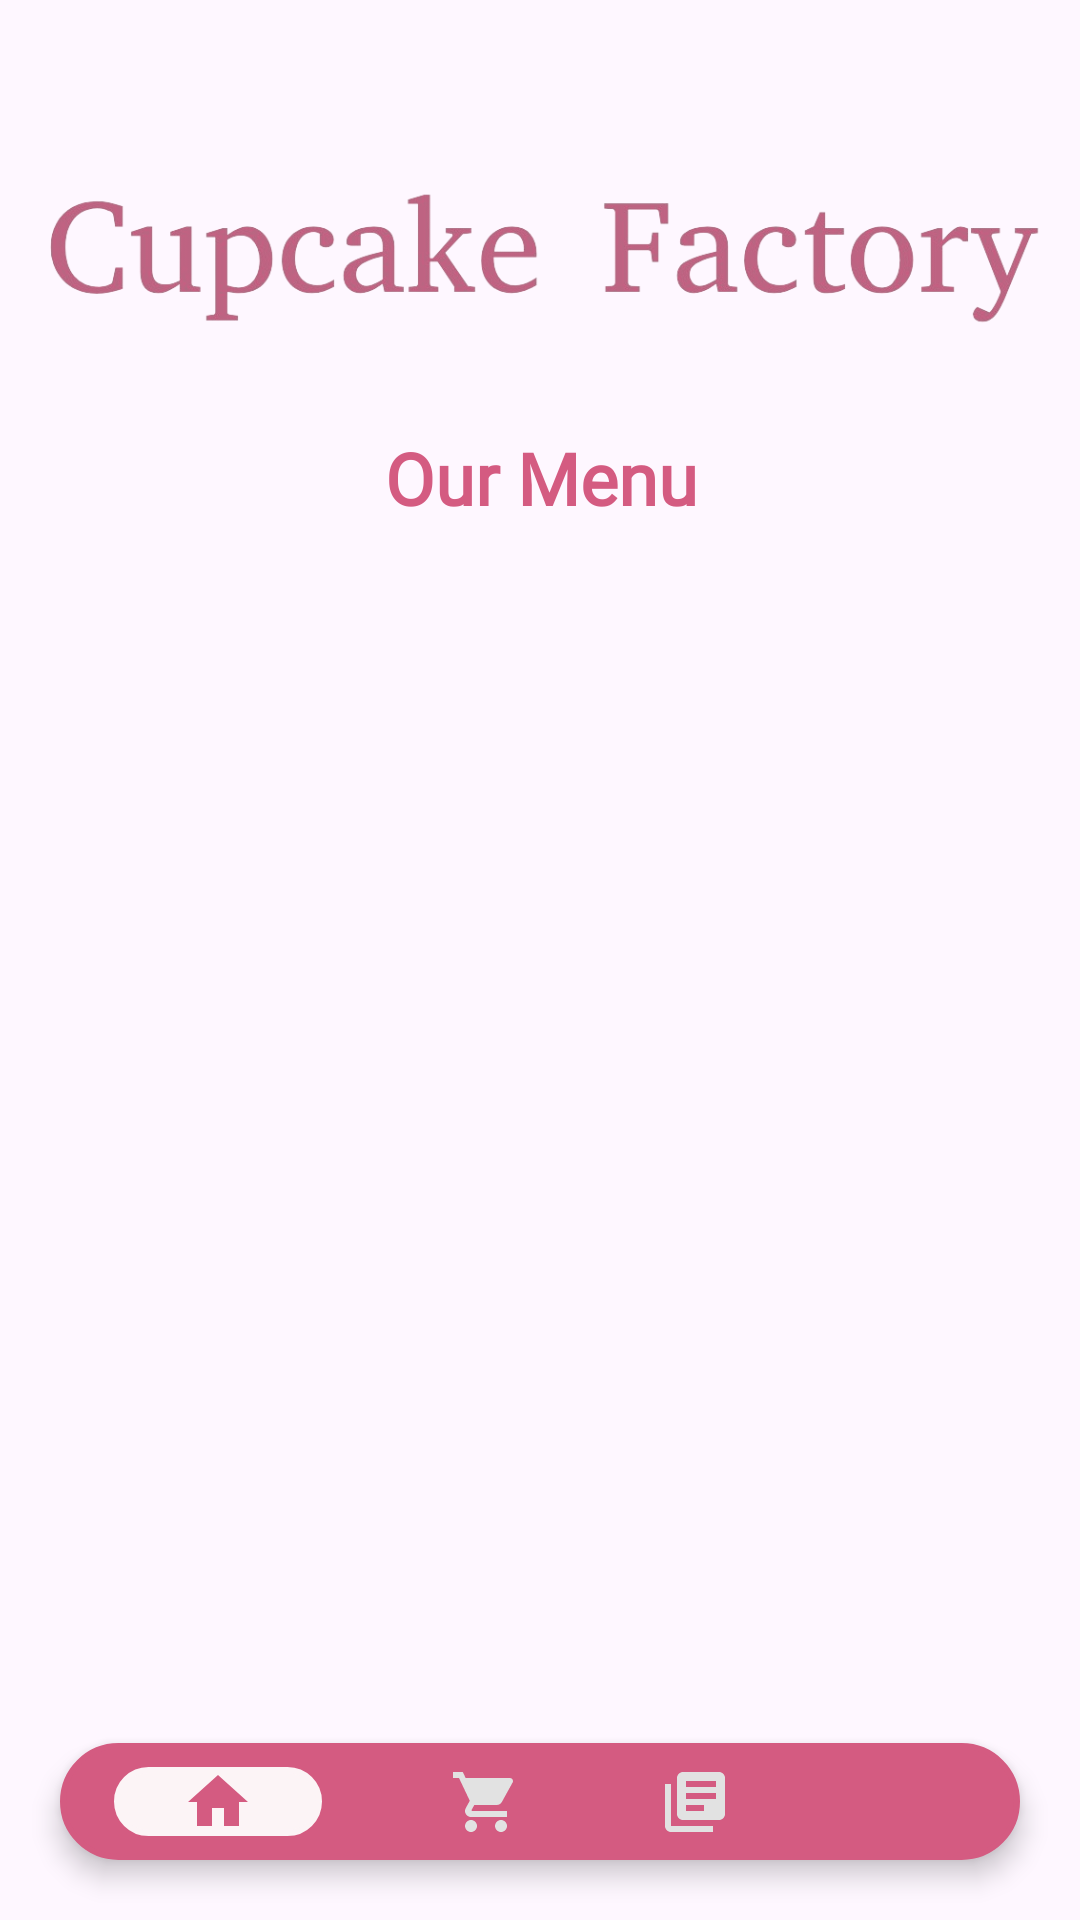

Layout XML and referenced resources for this Android screen:
<!-- AndroidManifest.xml: application theme Theme.Cupcake_Factory -->
<!-- res/layout/activity_customer_view_cupcakes.xml -->
<?xml version="1.0" encoding="utf-8"?>
<RelativeLayout xmlns:android="http://schemas.android.com/apk/res/android"
xmlns:app="http://schemas.android.com/apk/res-auto"
xmlns:tools="http://schemas.android.com/tools"
android:layout_width="match_parent"
android:layout_height="match_parent"
tools:context=".AddCupcakesActivity">

<androidx.constraintlayout.widget.ConstraintLayout
    android:layout_width="match_parent"
    android:layout_height="wrap_content"
    android:id="@+id/constraintLayout"
    android:paddingBottom="20dp">

    <ImageView
        android:id="@+id/imageView9"
        android:layout_width="367dp"
        android:layout_height="73dp"
        android:layout_marginTop="50dp"
        app:layout_constraintBottom_toTopOf="@id/textView9"
        app:layout_constraintEnd_toEndOf="parent"
        app:layout_constraintStart_toStartOf="parent"
        app:layout_constraintTop_toTopOf="parent"
        app:layout_constraintVertical_bias="0.0"
        app:srcCompat="@drawable/logo" />

    <TextView
        android:id="@+id/textView9"
        android:layout_width="338dp"
        android:layout_height="wrap_content"
        android:layout_marginTop="20dp"
        android:fontFamily="@font/amiko"
        android:text="@string/Heading_View_Cupcakes"
        android:textAlignment="center"
        android:textColor="@color/main_color"
        android:textSize="24sp"
        android:textStyle="bold"
        app:layout_constraintEnd_toEndOf="@+id/imageView9"
        app:layout_constraintStart_toStartOf="@+id/imageView9"
        app:layout_constraintTop_toBottomOf="@+id/imageView9" />
</androidx.constraintlayout.widget.ConstraintLayout>

    <androidx.recyclerview.widget.RecyclerView
        android:id="@+id/rvCupcakes"
        android:layout_width="match_parent"
        android:layout_height="match_parent"
        android:layout_below="@+id/constraintLayout" />

    <LinearLayout
    android:id="@+id/linearLayoutMenu"
    android:layout_width="match_parent"
    android:layout_height="39dp"
    android:layout_alignParentBottom="true"
    android:layout_marginStart="20dp"
    android:layout_marginTop="20dp"
    android:layout_marginEnd="20dp"
    android:layout_marginBottom="20dp"
    android:background="@drawable/solid_border_main"
    android:elevation="5dp"
    android:orientation="horizontal"
    android:padding="8dp"
    app:cardCornerRadius="30dp">

    <ImageButton
        android:id="@+id/ibtnCHome"
        android:layout_width="wrap_content"
        android:layout_height="match_parent"
        android:layout_weight="1"
        android:background="@drawable/solid_border_background"
        app:srcCompat="@drawable/home_active"
        android:layout_marginStart="10dp"
        android:layout_marginEnd="20dp"/>

    <ImageButton
        android:id="@+id/ibtnCCart"
        android:layout_width="wrap_content"
        android:layout_height="wrap_content"
        android:layout_weight="1"
        android:background="@color/main_color"
        app:srcCompat="@drawable/cart_inactive" />

    <ImageButton
        android:id="@+id/ibtnCOrders"
        android:layout_width="wrap_content"
        android:layout_height="wrap_content"
        android:layout_weight="1"
        android:background="@color/main_color"
        app:srcCompat="@drawable/orders_inactive" />

    <ImageButton
        android:id="@+id/ibtnCAccount"
        android:layout_width="20dp"
        android:layout_height="wrap_content"
        android:layout_weight="1"
        android:background="@color/main_color"
        app:srcCompat="@drawable/account_inactive" />

</LinearLayout>

</RelativeLayout>
<!-- resources referenced by this layout -->
<resources>
  <color name="main_color">#D45B81</color>
  <!-- drawable cart_inactive (drawable) -->
  <vector android:height="24dp" android:tint="#E2E2E2"
      android:viewportHeight="24" android:viewportWidth="24"
      android:width="24dp" xmlns:android="http://schemas.android.com/apk/res/android">
      <path android:fillColor="@android:color/white" android:pathData="M7,18c-1.1,0 -1.99,0.9 -1.99,2S5.9,22 7,22s2,-0.9 2,-2 -0.9,-2 -2,-2zM1,2v2h2l3.6,7.59 -1.35,2.45c-0.16,0.28 -0.25,0.61 -0.25,0.96 0,1.1 0.9,2 2,2h12v-2L7.42,15c-0.14,0 -0.25,-0.11 -0.25,-0.25l0.03,-0.12 0.9,-1.63h7.45c0.75,0 1.41,-0.41 1.75,-1.03l3.58,-6.49c0.08,-0.14 0.12,-0.31 0.12,-0.48 0,-0.55 -0.45,-1 -1,-1L5.21,4l-0.94,-2L1,2zM17,18c-1.1,0 -1.99,0.9 -1.99,2s0.89,2 1.99,2 2,-0.9 2,-2 -0.9,-2 -2,-2z"/>
  </vector>
  <!-- drawable home_active (drawable) -->
  <vector android:height="24dp" android:tint="#D45B81"
      android:viewportHeight="24" android:viewportWidth="24"
      android:width="24dp" xmlns:android="http://schemas.android.com/apk/res/android">
      <path android:fillColor="@android:color/white" android:pathData="M10,20v-6h4v6h5v-8h3L12,3 2,12h3v8z"/>
  </vector>
  <!-- drawable logo: png bitmap (drawable, 85776 bytes) -->
  <!-- drawable orders_inactive (drawable) -->
  <vector android:autoMirrored="true" android:height="24dp"
      android:tint="#E2E2E2" android:viewportHeight="24"
      android:viewportWidth="24" android:width="24dp" xmlns:android="http://schemas.android.com/apk/res/android">
      <path android:fillColor="@android:color/white" android:pathData="M4,6L2,6v14c0,1.1 0.9,2 2,2h14v-2L4,20L4,6zM20,2L8,2c-1.1,0 -2,0.9 -2,2v12c0,1.1 0.9,2 2,2h12c1.1,0 2,-0.9 2,-2L22,4c0,-1.1 -0.9,-2 -2,-2zM19,11L9,11L9,9h10v2zM15,15L9,15v-2h6v2zM19,7L9,7L9,5h10v2z"/>
  </vector>
  <!-- drawable solid_border_background (drawable) -->
  <?xml version="1.0" encoding="utf-8"?>
  <shape xmlns:android="http://schemas.android.com/apk/res/android"
      android:shape="rectangle">
      <solid
          android:color="@color/background_color"/>
      <stroke
          android:width="2dp"
          android:color="@color/background_color"/>
      <corners
          android:radius="200dp"/>
  </shape>
  <!-- drawable solid_border_main (drawable) -->
  <?xml version="1.0" encoding="utf-8"?>
  <shape xmlns:android="http://schemas.android.com/apk/res/android"
      android:shape="rectangle">
      <solid
          android:color="@color/main_color"/>
      <stroke
          android:width="2dp"
          android:color="@color/main_color"/>
      <corners
          android:radius="30dp"/>
  </shape>
  <string name="Heading_View_Cupcakes">Our Menu</string>
  <style name="Theme.Cupcake_Factory" parent="Base.Theme.Cupcake_Factory" />
  <color name="background_color">#FCF4F6</color>
  <style name="Base.Theme.Cupcake_Factory" parent="Theme.Material3.DayNight.NoActionBar">
          
          
      </style>
</resources>
